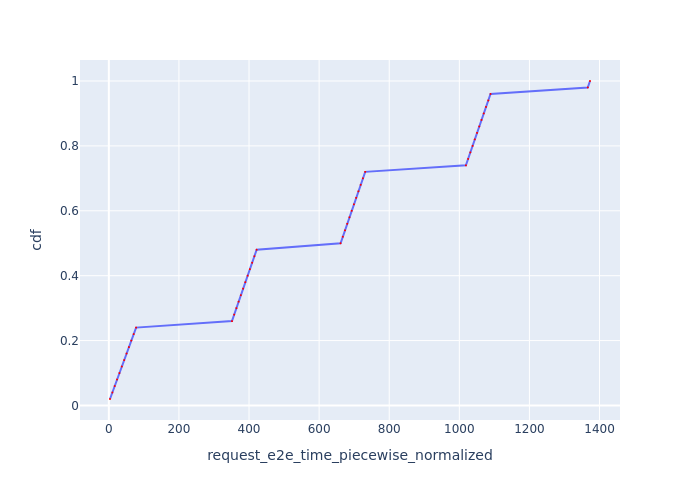

The data file committed next to this chart (first rows):
Request Id, request_e2e_time_piecewise_normalized, cdf
0_0, 3.326, 0.02
0_1, 10.16, 0.04
0_2, 16.81, 0.06
0_3, 23.48, 0.08
0_4, 30.17, 0.1
0_5, 36.93, 0.12
0_6, 43.71, 0.14
0_7, 50.51, 0.16
0_8, 57.27, 0.18
0_9, 64.06, 0.2
0_10, 70.86, 0.22
0_11, 77.75, 0.24
0_12, 351.3, 0.26
0_13, 357.7, 0.28
0_14, 364, 0.3
0_15, 370.3, 0.32
0_16, 376.6, 0.34
0_17, 383, 0.36
0_18, 389.4, 0.38
0_19, 396, 0.4
0_20, 402.4, 0.42
0_21, 408.8, 0.44
0_22, 415.3, 0.46
0_23, 421.8, 0.48
0_24, 661.2, 0.5
0_25, 667.5, 0.52
0_26, 673.8, 0.54
0_27, 680.2, 0.56
0_28, 686.5, 0.58
0_29, 692.9, 0.6
0_30, 699.3, 0.62
0_31, 705.7, 0.64
0_32, 712.1, 0.66
0_33, 718.6, 0.68
0_34, 725, 0.7
0_35, 731.5, 0.72
0_36, 1019, 0.74
0_37, 1025, 0.76
0_38, 1031, 0.78
0_39, 1038, 0.8
0_40, 1044, 0.82
0_41, 1050, 0.84
0_42, 1057, 0.86
0_43, 1063, 0.88
0_44, 1070, 0.9
0_45, 1076, 0.92
0_46, 1083, 0.94
0_47, 1089, 0.96
0_48, 1366, 0.98
0_49, 1373, 1.0
